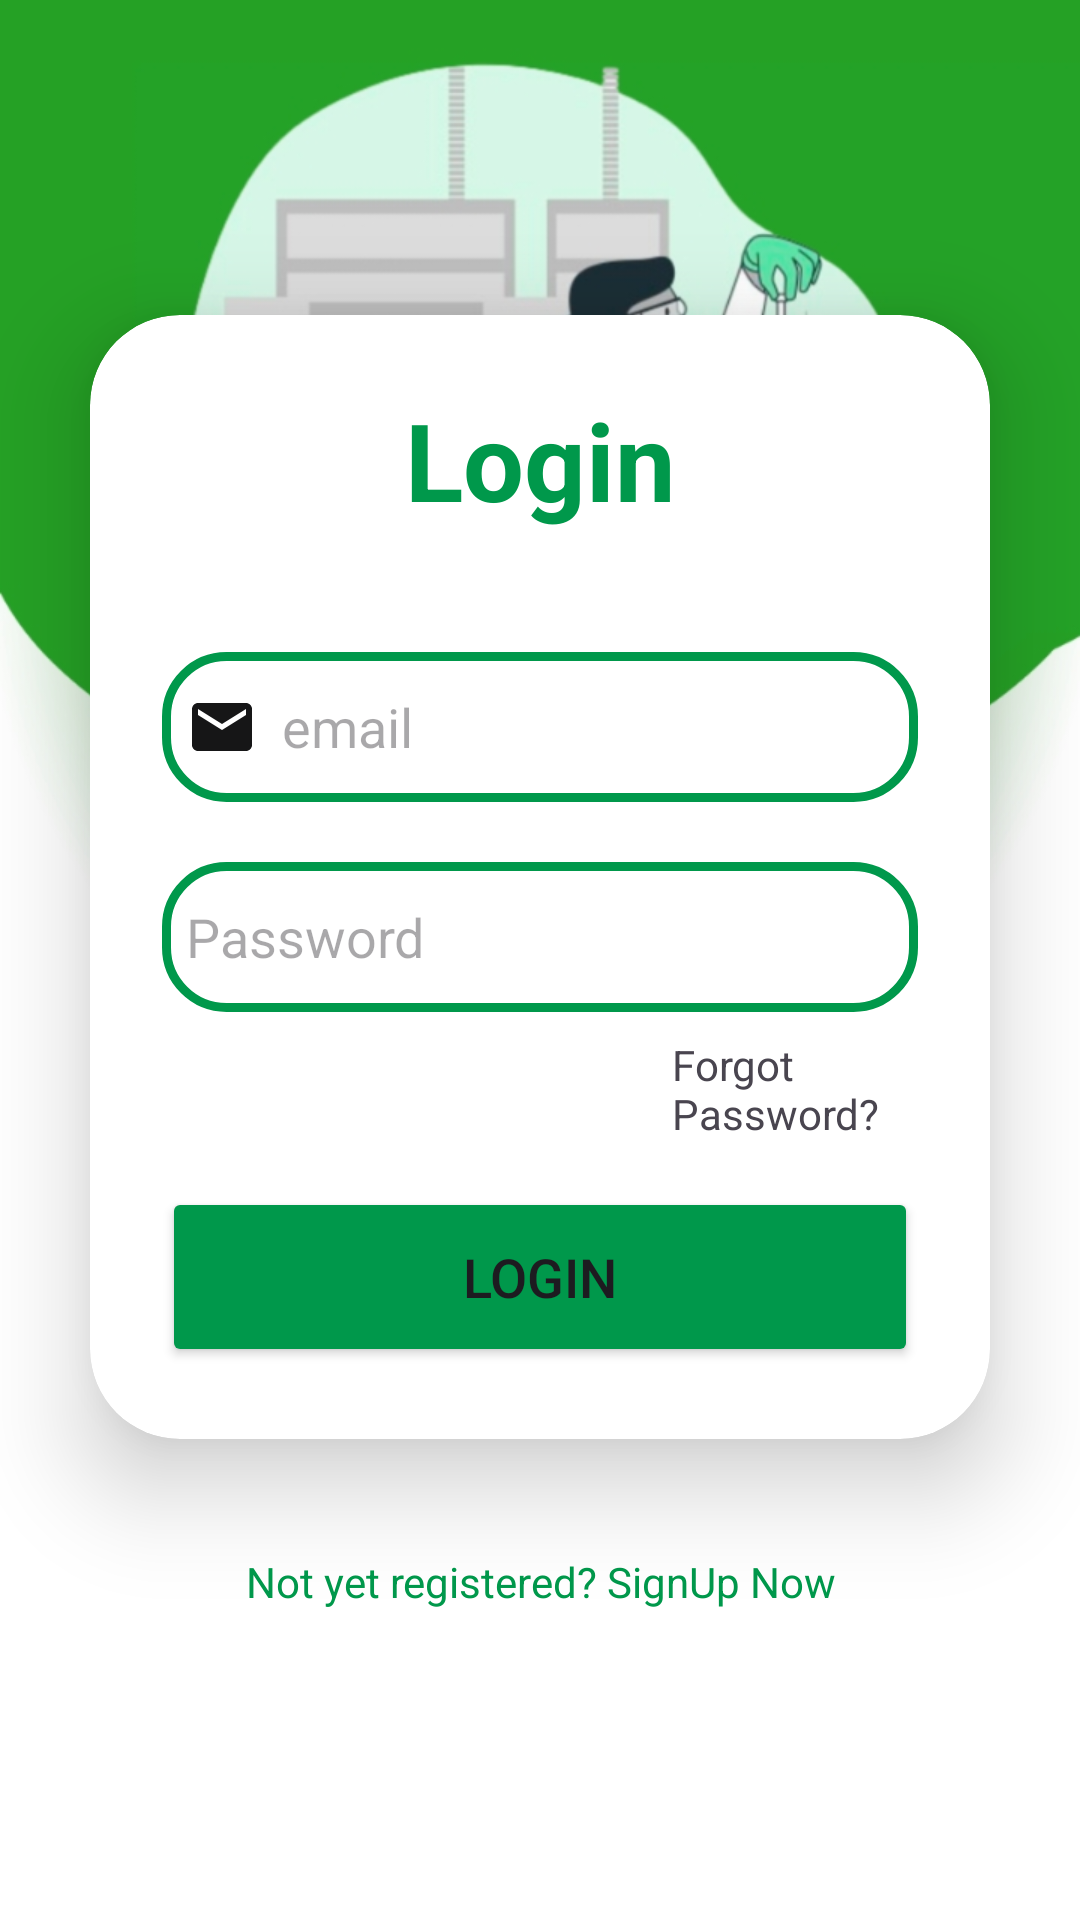

Here is an Android app screen rendered from its layout file. Give the layout XML and the strings, colors and styles it references.
<!-- AndroidManifest.xml: application theme Theme.MSPathologyLab -->
<!-- res/layout/activity_user_login.xml -->
<?xml version="1.0" encoding="utf-8"?>
<LinearLayout
    xmlns:android="http://schemas.android.com/apk/res/android"
    xmlns:app="http://schemas.android.com/apk/res-auto"
    xmlns:tools="http://schemas.android.com/tools"
    android:layout_width="match_parent"
    android:layout_height="match_parent"
    android:orientation="vertical"
    android:gravity="center"
    android:background="@drawable/login"
    tools:context=".UserLoginActivity">

    <androidx.cardview.widget.CardView
        android:layout_width="match_parent"
        android:layout_height="wrap_content"
        android:layout_margin="30dp"
        app:cardCornerRadius="30dp"
        app:cardElevation="20dp"
        android:background="@drawable/edittext">

        <LinearLayout
            android:layout_width="match_parent"
            android:layout_height="wrap_content"
            android:orientation="vertical"
            android:layout_gravity="center_horizontal"
            android:padding="24dp">


            <TextView
                android:layout_width="match_parent"
                android:layout_height="wrap_content"
                android:text="Login"
                android:id="@+id/loginText"
                android:textSize="36sp"
                android:textAlignment="center"
                android:textStyle="bold"
                android:textColor="@color/Green"/>

            <EditText
                android:layout_width="match_parent"
                android:layout_height="50dp"
                android:id="@+id/editTextEmail"
                android:background="@drawable/edittext"
                android:drawableLeft="@drawable/ic_email"
                android:drawablePadding="8dp"
                android:hint="email"
                android:padding="8dp"
                android:textColor="@color/black"
                android:textColorHighlight="@color/cardview_dark_background"
                android:layout_marginTop="40dp"/>

            <EditText
                android:layout_width="match_parent"
                android:layout_height="50dp"
                android:id="@+id/editTextPassword"
                android:background="@drawable/edittext"
                android:drawableLeft="@drawable/ic_lock"
                android:drawablePadding="8dp"
                android:hint="Password"
                android:padding="8dp"
                android:inputType="textPassword"
                android:textColor="@color/black"
                android:textColorHighlight="@color/cardview_dark_background"
                android:layout_marginTop="20dp"/>
            <TextView
                android:id="@+id/forgotPasswordLink"
                android:layout_width="wrap_content"
                android:layout_height="wrap_content"
                android:layout_below="@id/editTextPassword"
                android:layout_marginTop="8dp"
                android:layout_marginLeft="170dp"
                android:layout_alignParentEnd="true"
                android:text="Forgot Password?" />


            <Button
                android:layout_width="match_parent"
                android:layout_height="60dp"
                android:id="@+id/btnLogin"
                android:text="Login"
                android:textSize="18sp"
                android:layout_marginTop="15dp"
                android:backgroundTint="@color/Green"
                app:cornerRadius = "20dp"/>

        </LinearLayout>

    </androidx.cardview.widget.CardView>

    <TextView
        android:layout_width="wrap_content"
        android:layout_height="wrap_content"
        android:padding="8dp"
        android:text="Not yet registered? SignUp Now"
        android:textSize="14sp"
        android:textAlignment="center"
        android:id="@+id/newuser"
        android:textColor="@color/Green"
        android:layout_marginBottom="20dp"/>

    <TextView
        android:id="@+id/loginErrorMessage"
        android:layout_width="wrap_content"
        android:layout_height="wrap_content"
        android:layout_below="@id/newuser"
        android:layout_marginTop="16dp"
        android:layout_centerHorizontal="true"
        android:text=""
        android:textColor="@android:color/holo_red_dark"
        android:visibility="gone" />


</LinearLayout>
<!-- resources referenced by this layout -->
<resources>
  <color name="Green">#00984b</color>
  <color name="black">#FF000000</color>
  <!-- drawable edittext (drawable) -->
  <?xml version="1.0" encoding="utf-8"?>
  <shape xmlns:android="http://schemas.android.com/apk/res/android"
      android:shape="rectangle">
  
      <stroke
          android:width="3dp"
          android:color="@color/Green"/>
      <corners
          android:radius="20dp"/>
  </shape>
  <!-- drawable ic_email (drawable) -->
  <vector android:height="24dp" android:tint="#161617"
      android:viewportHeight="24" android:viewportWidth="24"
      android:width="24dp" xmlns:android="http://schemas.android.com/apk/res/android">
      <path android:fillColor="@android:color/white" android:pathData="M20,4L4,4c-1.1,0 -1.99,0.9 -1.99,2L2,18c0,1.1 0.9,2 2,2h16c1.1,0 2,-0.9 2,-2L22,6c0,-1.1 -0.9,-2 -2,-2zM20,8l-8,5 -8,-5L4,6l8,5 8,-5v2z"/>
  </vector>
  <!-- drawable login: jpg bitmap (drawable, 139208 bytes) -->
  <style name="Theme.MSPathologyLab" parent="Base.Theme.MSPathologyLab" />
  <style name="Base.Theme.MSPathologyLab" parent="Theme.Material3.DayNight.NoActionBar">
          
          <item name="colorPrimary">@color/Green</item>
          <item name="colorPrimaryVariant">@color/lavender</item>
          <item name="colorOnPrimary">@color/white</item>
          
          <item name="colorSecondary">@color/teal_200</item>
          <item name="colorSecondaryVariant">@color/teal_700</item>
          <item name="colorOnSecondary">@color/black</item>
          
          <item name="android:statusBarColor">?attr/colorPrimaryVariant</item>
          
          <item name="android:windowAnimationStyle">@style/CustomActivityAnimation</item>
      </style>
  <color name="lavender">#8692f7</color>
  <color name="white">#FFFFFFFF</color>
  <color name="teal_200">#FF03DAC5</color>
  <color name="teal_700">#FF018786</color>
  <style name="CustomActivityAnimation" parent="@android:style/Animation.Activity">
          <item name="android:activityOpenEnterAnimation">@anim/slide_in_right</item>
          <item name="android:activityOpenExitAnimation">@anim/slide_out_left</item>
      </style>
</resources>
